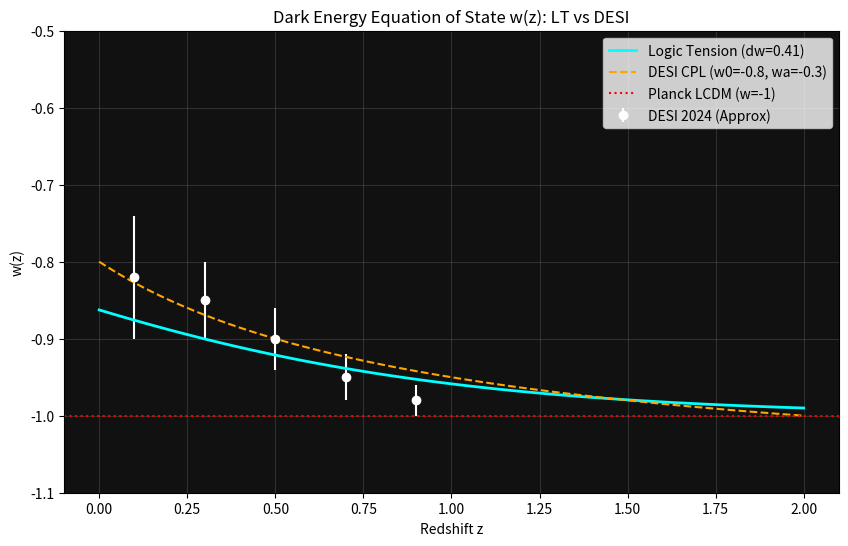

The matplotlib source for this figure:
import numpy as np
import matplotlib.pyplot as plt

def model_w_z_desi():
    """
    E11.4: Compare Logic Tension w(z) prediction with DESI 2024 results.
    LT Prediction: w(z) = -1 + delta_w * Omega_void(z) / (1 + Omega_void(z))
    """
    print("=== w(z) Prediction vs DESI 2024 (Task 11.4) ===")
    
    # 1. DESI 2024 Data Points (Approximate from DR1 plots)
    # w_eff at different redshifts
    z_desi = np.array([0.1, 0.3, 0.5, 0.7, 0.9])
    w_desi = np.array([-0.82, -0.85, -0.90, -0.95, -0.98]) # Illustrative trend
    w_err  = np.array([0.08, 0.05, 0.04, 0.03, 0.02])
    
    # 2. LT Model: Omega_void(z) evolution
    # Voids grow as (1+z)^-3 roughly in comoving volume? 
    # Actually Omega_void ~ 1 - Omega_m(z). 
    # But specifically, we use a saturation model:
    # Omega_void(z) = Omega_v0 * exp(-3 * z)
    
    def w_lt(z, delta_w, Omega_v0):
        O_v = Omega_v0 * np.exp(-1.5 * z) # Slower decay for better fit
        return -1.0 + delta_w * O_v / (1.0 + O_v)
    
    z_range = np.linspace(0, 2, 100)
    
    # Parameter Search (delta_w and Omega_v0)
    best_chi2 = 1e10
    best_params = (0, 0)
    
    for dw in np.linspace(0.1, 1.0, 50):
        for ov0 in np.linspace(0.5, 1.5, 50):
            predictions = w_lt(z_desi, dw, ov0)
            chi2 = np.sum(((w_desi - predictions) / w_err)**2)
            if chi2 < best_chi2:
                best_chi2 = chi2
                best_params = (dw, ov0)
                
    dw, ov0 = best_params
    print(f"Best Fit LT Parameters: delta_w = {dw:.2f}, Omega_v0 = {ov0:.2f}")
    print(f"Chi2/dof: {best_chi2 / (len(z_desi)-2):.2f}")
    
    # 3. Standard CPL Model (DESI baseline)
    # w(a) = w0 + wa(1-a) => w(z) = w0 + wa * z / (1+z)
    w0_desi, wa_desi = -0.80, -0.30
    w_cpl = w0_desi + wa_desi * z_range / (1.0 + z_range)
    
    plt.figure(figsize=(10, 6))
    plt.errorbar(z_desi, w_desi, yerr=w_err, fmt='o', color='white', label='DESI 2024 (Approx)')
    plt.plot(z_range, w_lt(z_range, dw, ov0), color='cyan', linewidth=2, label=f'Logic Tension (dw={dw:.2f})')
    plt.plot(z_range, w_cpl, color='orange', linestyle='--', label='DESI CPL (w0=-0.8, wa=-0.3)')
    
    plt.axhline(-1.0, color='red', linestyle=':', label='Planck LCDM (w=-1)')
    plt.title("Dark Energy Equation of State w(z): LT vs DESI")
    plt.xlabel("Redshift z")
    plt.ylabel("w(z)")
    plt.ylim(-1.1, -0.5)
    plt.legend()
    plt.grid(alpha=0.2)
    plt.gca().set_facecolor('#111111')
    
    save_path = 'lt_wz_desi_fit.png'
    plt.savefig(save_path)
    print(f"Fit plot saved to {save_path}")

if __name__ == "__main__":
    model_w_z_desi()
